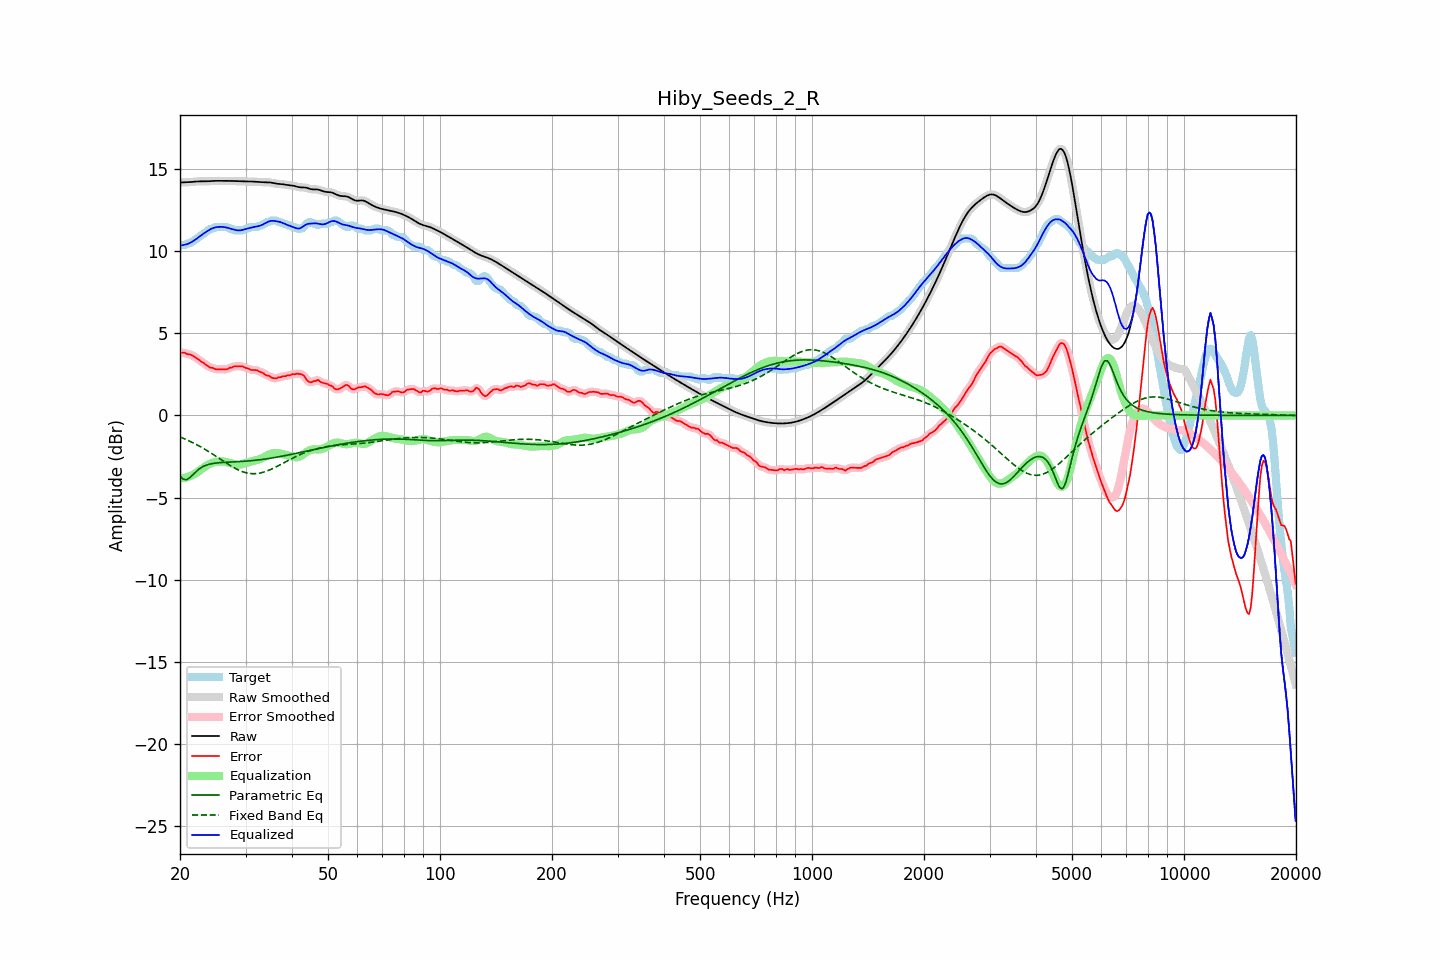

Values plotted in this chart, from the file beside it:
frequency, raw, error, smoothed, error_smoothed, equalization, parametric_eq, fixed_band_eq, equalized_raw, equalized_smoothed, target
20.00, 14.17, 3.84, 14.17, 3.84, -3.83, -3.69, -1.31, 10.34, 10.34, 10.33
20.20, 14.17, 3.81, 14.17, 3.82, -3.82, -3.78, -1.35, 10.35, 10.35, 10.36
20.40, 14.18, 3.81, 14.18, 3.81, -3.81, -3.88, -1.39, 10.36, 10.36, 10.36
20.61, 14.18, 3.81, 14.18, 3.79, -3.79, -3.90, -1.43, 10.38, 10.38, 10.36
20.81, 14.18, 3.75, 14.18, 3.77, -3.77, -3.91, -1.47, 10.41, 10.41, 10.43
21.02, 14.19, 3.72, 14.19, 3.74, -3.74, -3.86, -1.52, 10.45, 10.45, 10.46
21.23, 14.19, 3.72, 14.19, 3.71, -3.71, -3.80, -1.56, 10.49, 10.49, 10.47
21.44, 14.20, 3.68, 14.20, 3.68, -3.67, -3.70, -1.61, 10.54, 10.54, 10.52
21.66, 14.21, 3.63, 14.21, 3.63, -3.62, -3.61, -1.66, 10.60, 10.60, 10.58
21.87, 14.22, 3.57, 14.22, 3.57, -3.56, -3.51, -1.71, 10.66, 10.66, 10.65
22.09, 14.23, 3.50, 14.23, 3.50, -3.50, -3.41, -1.76, 10.73, 10.73, 10.73
22.31, 14.24, 3.44, 14.24, 3.43, -3.44, -3.33, -1.81, 10.80, 10.80, 10.80
22.54, 14.24, 3.36, 14.24, 3.36, -3.37, -3.25, -1.86, 10.87, 10.87, 10.87
22.76, 14.24, 3.29, 14.24, 3.30, -3.30, -3.19, -1.92, 10.94, 10.94, 10.95
22.99, 14.24, 3.23, 14.24, 3.23, -3.22, -3.13, -1.97, 11.02, 11.02, 11.01
23.22, 14.24, 3.17, 14.24, 3.16, -3.15, -3.08, -2.03, 11.09, 11.09, 11.07
23.45, 14.24, 3.09, 14.24, 3.09, -3.09, -3.04, -2.09, 11.15, 11.15, 11.15
23.69, 14.24, 3.02, 14.24, 3.02, -3.03, -3.00, -2.15, 11.22, 11.22, 11.22
23.92, 14.25, 2.96, 14.25, 2.96, -2.97, -2.97, -2.21, 11.28, 11.28, 11.29
24.16, 14.26, 2.90, 14.26, 2.92, -2.93, -2.95, -2.27, 11.33, 11.33, 11.35
24.40, 14.26, 2.90, 14.26, 2.88, -2.89, -2.93, -2.33, 11.38, 11.38, 11.36
24.65, 14.27, 2.87, 14.27, 2.85, -2.86, -2.91, -2.40, 11.41, 11.41, 11.40
24.89, 14.27, 2.81, 14.27, 2.83, -2.83, -2.90, -2.46, 11.44, 11.44, 11.46
25.14, 14.27, 2.81, 14.27, 2.81, -2.81, -2.89, -2.53, 11.46, 11.46, 11.46
25.39, 14.27, 2.81, 14.27, 2.80, -2.80, -2.88, -2.59, 11.47, 11.47, 11.46
25.65, 14.27, 2.81, 14.27, 2.81, -2.80, -2.87, -2.66, 11.47, 11.48, 11.46
25.91, 14.27, 2.81, 14.27, 2.81, -2.80, -2.86, -2.72, 11.47, 11.47, 11.46
26.16, 14.27, 2.81, 14.27, 2.80, -2.80, -2.86, -2.79, 11.46, 11.47, 11.46
26.43, 14.27, 2.80, 14.27, 2.80, -2.82, -2.85, -2.85, 11.45, 11.45, 11.46
26.69, 14.27, 2.80, 14.27, 2.82, -2.84, -2.85, -2.91, 11.43, 11.43, 11.46
26.96, 14.27, 2.84, 14.27, 2.85, -2.86, -2.84, -2.98, 11.41, 11.41, 11.42
27.23, 14.27, 2.90, 14.27, 2.88, -2.89, -2.84, -3.04, 11.38, 11.38, 11.36
27.50, 14.27, 2.90, 14.27, 2.93, -2.92, -2.83, -3.10, 11.35, 11.35, 11.36
27.77, 14.26, 2.96, 14.26, 2.96, -2.94, -2.83, -3.15, 11.32, 11.32, 11.31
28.05, 14.26, 3.00, 14.26, 2.98, -2.97, -2.82, -3.21, 11.29, 11.29, 11.26
28.33, 14.26, 2.99, 14.26, 3.00, -2.99, -2.82, -3.26, 11.27, 11.27, 11.26
28.62, 14.25, 2.99, 14.25, 2.99, -2.99, -2.81, -3.31, 11.26, 11.26, 11.26
28.90, 14.25, 2.98, 14.25, 2.99, -2.99, -2.81, -3.35, 11.26, 11.26, 11.26
29.19, 14.24, 2.98, 14.24, 2.99, -2.98, -2.80, -3.39, 11.27, 11.27, 11.26
29.48, 14.24, 2.98, 14.24, 2.96, -2.95, -2.80, -3.43, 11.29, 11.29, 11.26
29.78, 14.24, 2.93, 14.24, 2.93, -2.92, -2.79, -3.46, 11.32, 11.32, 11.31
30.08, 14.24, 2.88, 14.24, 2.90, -2.90, -2.78, -3.48, 11.34, 11.34, 11.36
30.38, 14.24, 2.88, 14.24, 2.86, -2.87, -2.77, -3.51, 11.37, 11.37, 11.36
30.68, 14.24, 2.83, 14.24, 2.82, -2.84, -2.77, -3.52, 11.40, 11.40, 11.41
30.99, 14.23, 2.77, 14.23, 2.79, -2.81, -2.76, -3.54, 11.42, 11.42, 11.46
31.30, 14.23, 2.77, 14.23, 2.76, -2.79, -2.75, -3.54, 11.44, 11.44, 11.46
31.61, 14.22, 2.76, 14.22, 2.76, -2.76, -2.74, -3.55, 11.46, 11.46, 11.46
31.93, 14.22, 2.76, 14.22, 2.76, -2.74, -2.73, -3.54, 11.48, 11.48, 11.46
32.24, 14.21, 2.75, 14.21, 2.73, -2.71, -2.72, -3.53, 11.50, 11.50, 11.46
32.57, 14.20, 2.69, 14.20, 2.70, -2.68, -2.71, -3.52, 11.52, 11.52, 11.52
32.89, 14.20, 2.63, 14.20, 2.65, -2.64, -2.69, -3.50, 11.55, 11.55, 11.56
33.22, 14.19, 2.62, 14.19, 2.60, -2.60, -2.68, -3.48, 11.59, 11.59, 11.57
33.55, 14.19, 2.55, 14.19, 2.55, -2.55, -2.67, -3.45, 11.63, 11.64, 11.63
33.89, 14.19, 2.49, 14.19, 2.50, -2.50, -2.65, -3.42, 11.69, 11.69, 11.70
34.23, 14.19, 2.43, 14.19, 2.45, -2.44, -2.64, -3.39, 11.74, 11.74, 11.76
34.57, 14.18, 2.42, 14.18, 2.40, -2.39, -2.62, -3.35, 11.79, 11.79, 11.76
34.92, 14.17, 2.37, 14.17, 2.36, -2.35, -2.61, -3.31, 11.82, 11.82, 11.81
35.27, 14.16, 2.29, 14.16, 2.31, -2.32, -2.59, -3.26, 11.84, 11.84, 11.86
35.62, 14.14, 2.27, 14.14, 2.27, -2.29, -2.58, -3.22, 11.84, 11.84, 11.86
35.97, 14.11, 2.25, 14.12, 2.26, -2.28, -2.56, -3.17, 11.83, 11.83, 11.86
... 635 more rows
